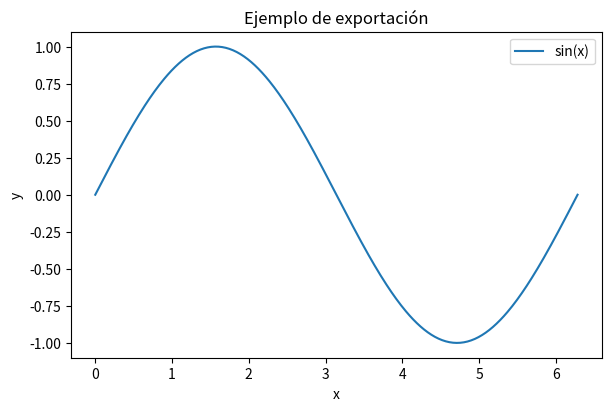

Write the Python code that produced this figure.
import numpy as np
import matplotlib.pyplot as plt
x = np.linspace(0, 2 * np.pi, 400)
y = np.sin(x)
fig, ax = plt.subplots(figsize=(6, 4), layout="constrained")
ax.plot(x, y, label="sin(x)")
ax.set_title("Ejemplo de exportación")
ax.set_xlabel("x")
ax.set_ylabel("y")
ax.legend()
fig.savefig("grafico.png", dpi=200, bbox_inches="tight")
fig.savefig("grafico.pdf", bbox_inches="tight")
fig.savefig("grafico.svg", bbox_inches="tight")
